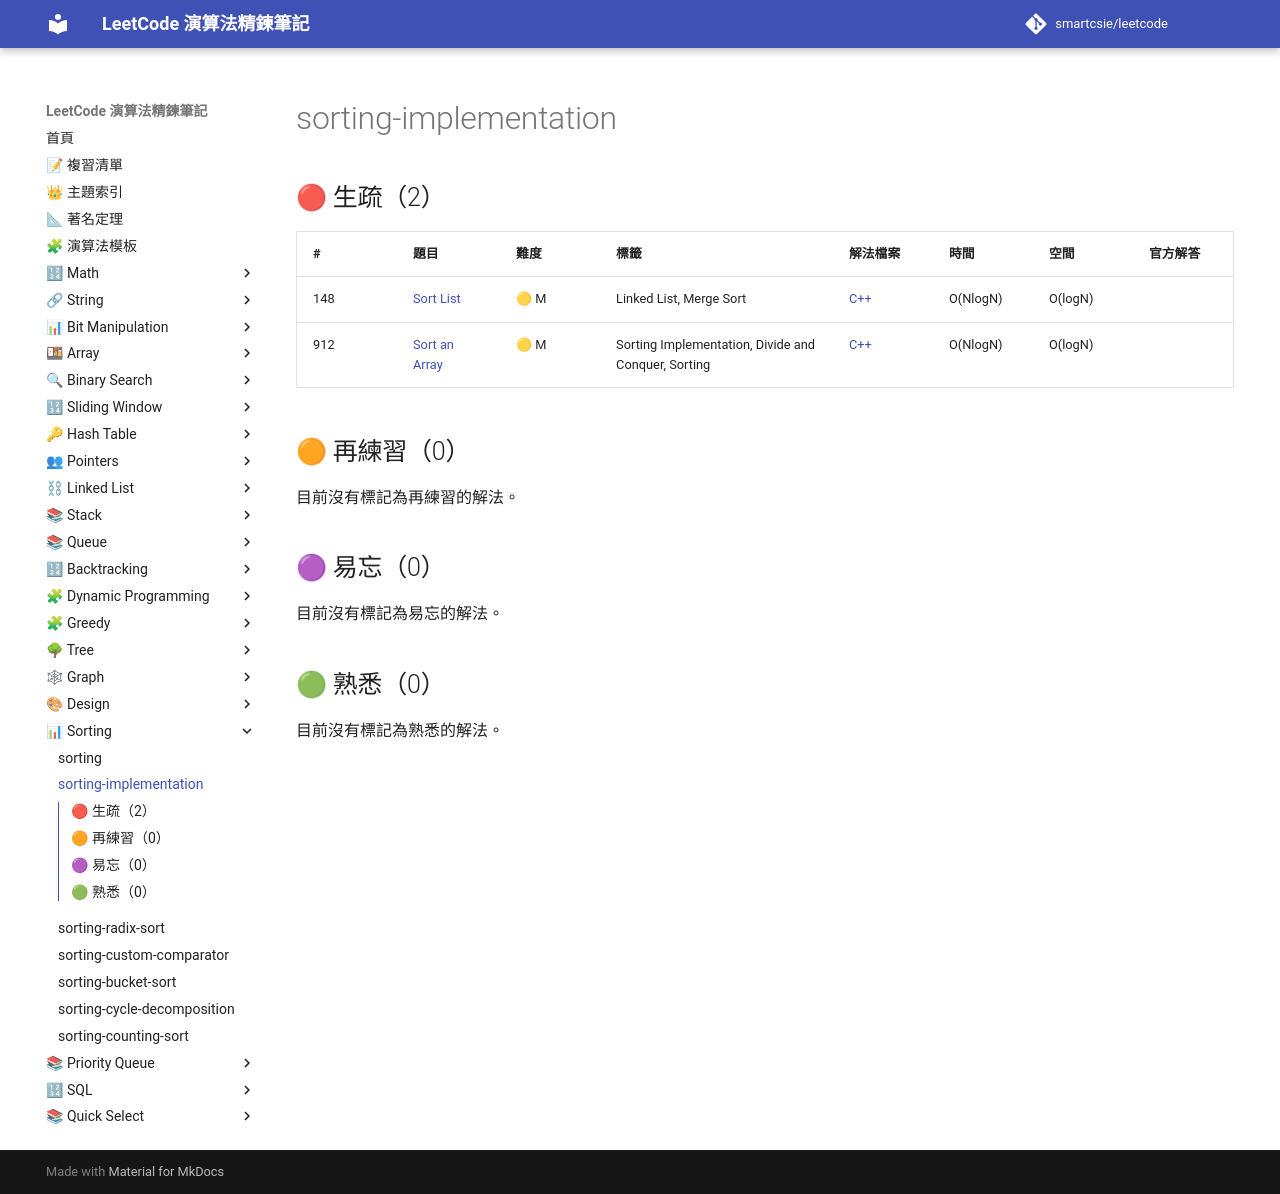

repository: smartcsie/leetcode · page: topics/sorting-implementation/index.html · generator: mkdocs

# sorting-implementation

## 🔴 生疏（2）

| # | 題目 | 難度 | 標籤 | 解法檔案 | 時間 | 空間 | 官方解答 |
| --- | --- | --- | --- | --- | --- | --- | --- |
| 148 | [Sort List](https://leetcode.com/problems/sort-list/) | 🟡 M | Linked List, Merge Sort | [C++](../problems/0148.md) | O(NlogN) | O(logN) |  |
| 912 | [Sort an Array](https://leetcode.com/problems/sort-an-array) | 🟡 M | Sorting Implementation, Divide and Conquer, Sorting | [C++](../problems/0912.md) | O(NlogN) | O(logN) |  |

## 🟠 再練習（0）

目前沒有標記為再練習的解法。

## 🟣 易忘（0）

目前沒有標記為易忘的解法。

## 🟢 熟悉（0）

目前沒有標記為熟悉的解法。
